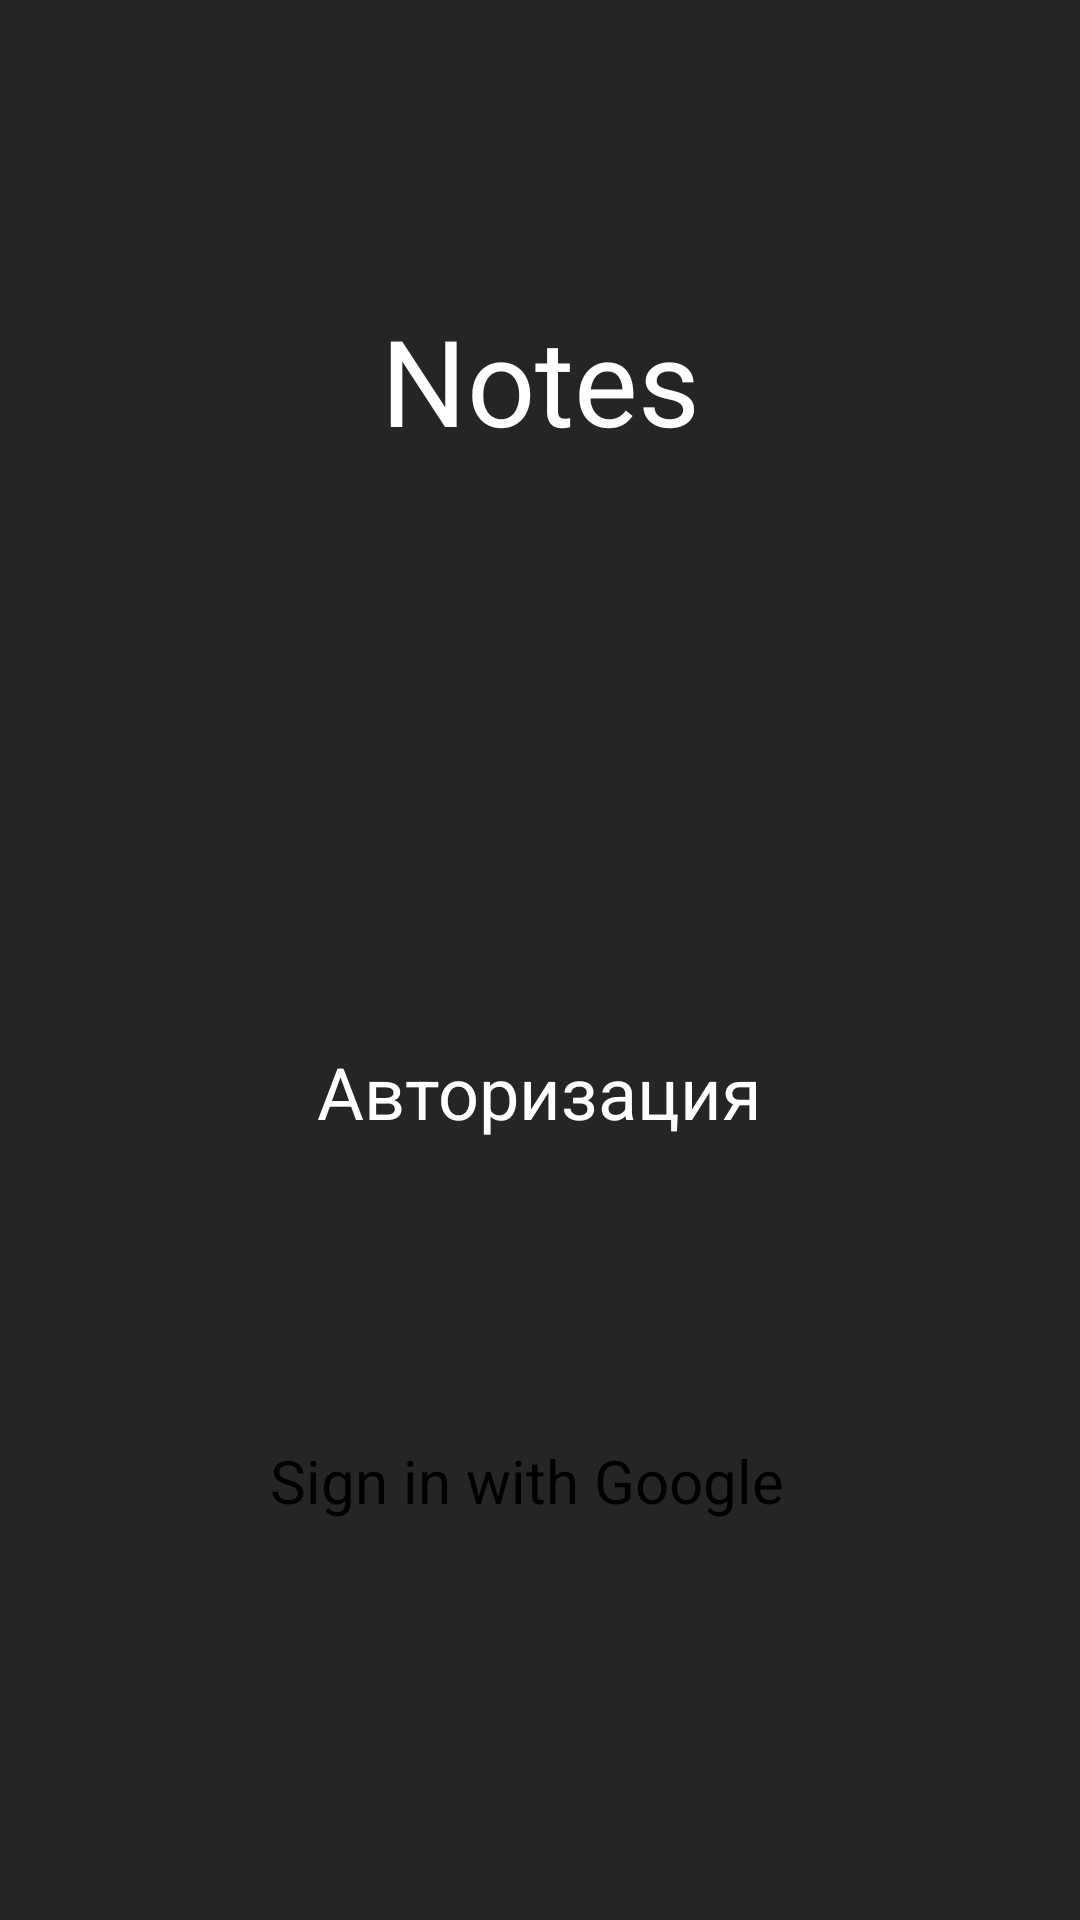

Layout XML and referenced resources for this Android screen:
<!-- AndroidManifest.xml: application theme Theme.Pager -->
<!-- res/layout/fragment_signing.xml -->
<?xml version="1.0" encoding="utf-8"?>
<androidx.constraintlayout.widget.ConstraintLayout xmlns:android="http://schemas.android.com/apk/res/android"
    xmlns:app="http://schemas.android.com/apk/res-auto"
    android:layout_width="match_parent"
    android:animateLayoutChanges="true"
    android:layout_height="match_parent"
    android:background="@color/dark_gray">

    <TextView
        android:id="@+id/tv_notes"
        android:layout_width="wrap_content"
        android:layout_height="wrap_content"
        android:layout_marginTop="100dp"
        android:text="Notes"
        android:textColor="@color/white"
        android:textSize="40sp"
        app:layout_constraintEnd_toEndOf="parent"
        app:layout_constraintStart_toStartOf="parent"
        app:layout_constraintTop_toTopOf="parent" />

    <ImageView
        android:id="@+id/iv_notes"
        android:layout_width="0dp"
        android:layout_height="0dp"
        android:src="@drawable/ic_note"
        android:layout_marginHorizontal="30dp"
        android:layout_marginVertical="50dp"
        android:layout_marginTop="40dp"
        app:layout_constraintBottom_toTopOf="@+id/tv_auth"
        app:layout_constraintEnd_toEndOf="parent"
        app:layout_constraintStart_toStartOf="parent"
        app:layout_constraintTop_toBottomOf="@id/tv_notes" />

    <TextView
        android:id="@+id/tv_auth"
        android:layout_width="wrap_content"
        android:layout_height="wrap_content"
        android:text="Авторизация"
        android:textColor="@color/white"
        android:textSize="24sp"
        android:layout_marginBottom="100dp"
        app:layout_constraintEnd_toEndOf="parent"
        app:layout_constraintStart_toStartOf="parent"
        app:layout_constraintBottom_toTopOf="@id/btn_sign" />

    <Button
        android:id="@+id/btn_sign"
        android:layout_width="300dp"
        android:layout_height="60dp"
        android:layout_marginTop="100dp"
        android:backgroundTint="@color/white"
        android:text="Sign in with Google"
        android:textSize="20sp"
        android:paddingStart="60dp"
        android:textColor="@color/black"
        app:layout_constraintEnd_toEndOf="parent"
        app:layout_constraintStart_toStartOf="parent"
        app:layout_constraintBottom_toBottomOf="parent"
        android:layout_marginBottom="100dp" />

    <ImageView
        android:layout_width="40dp"
        android:layout_height="40dp"
        android:layout_marginEnd="-50dp"
        android:src="@drawable/ic_google_icon"
        app:layout_constraintEnd_toStartOf="@id/btn_sign"
        app:layout_constraintTop_toTopOf="@id/btn_sign"
        app:layout_constraintBottom_toBottomOf="@id/btn_sign" />

</androidx.constraintlayout.widget.ConstraintLayout>
<!-- resources referenced by this layout -->
<resources>
  <color name="black">#FF000000</color>
  <color name="dark_gray">#252525</color>
  <color name="white">#FFFFFFFF</color>
</resources>
